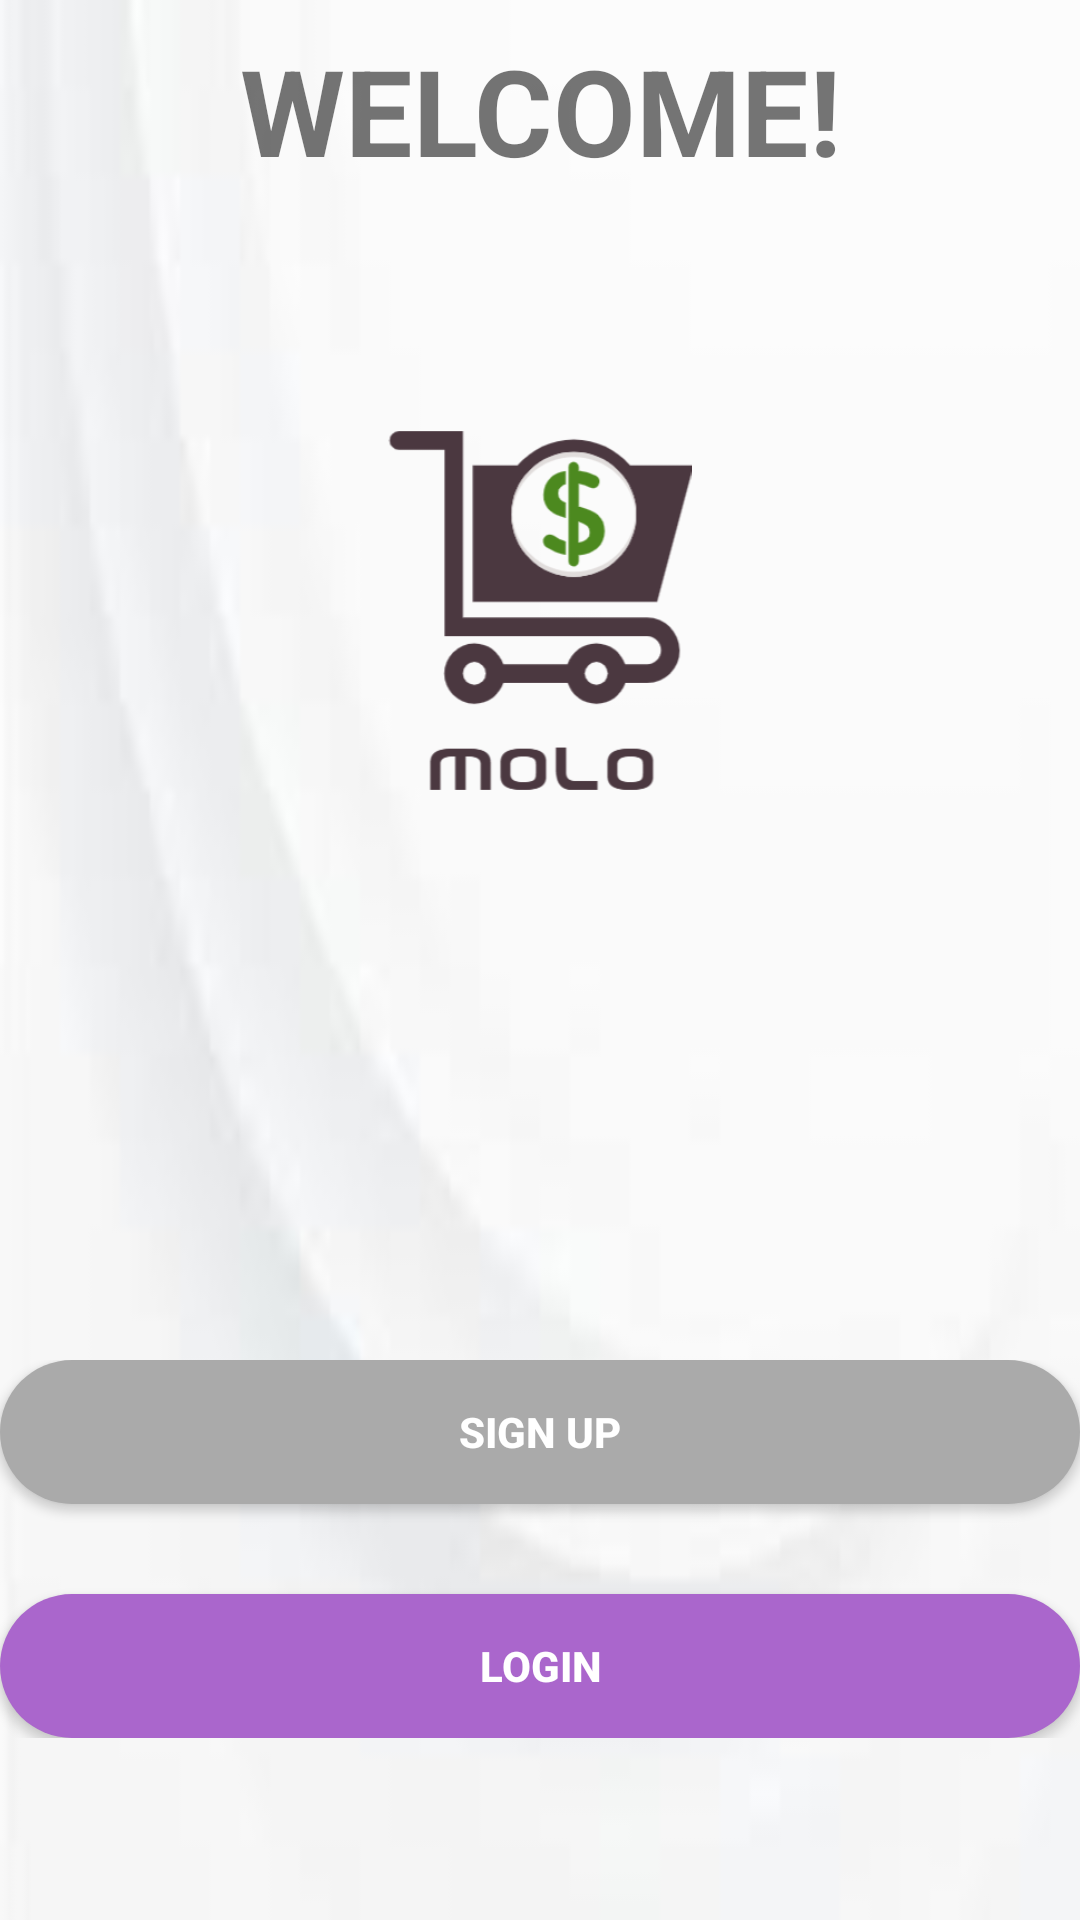

Reconstruct the res/layout file that produces this screen, plus the resources it refers to.
<!-- AndroidManifest.xml: application theme Theme.MoloSecondAssignment -->
<!-- res/layout/activity_main.xml -->
<?xml version="1.0" encoding="utf-8"?>
<LinearLayout xmlns:android="http://schemas.android.com/apk/res/android"
    xmlns:app="http://schemas.android.com/apk/res-auto"
    xmlns:tools="http://schemas.android.com/tools"
    android:layout_width="match_parent"
    android:layout_height="match_parent"
    android:orientation="vertical"
    android:layout_margin="10dp"
    android:background="@drawable/white_gradient"
    android:id="@+id/fragment_container"
    tools:context=".MainActivity">

    <TextView
        android:id="@+id/welcomeTextView"
        android:padding="10dp"
        android:textSize="40dp"
        android:textStyle="bold"
        android:textAlignment="center"
        android:layout_width="match_parent"
        android:layout_height="wrap_content"
        android:text="WELCOME!" />

    <ImageView
        android:id="@+id/logoImageView"
        android:layout_width="150dp"
        android:layout_height="150dp"
        android:layout_gravity="center"
        android:padding="10dp"
        android:layout_marginTop="60dp"
        app:srcCompat="@drawable/logo" />

    <LinearLayout
        android:layout_width="match_parent"
        android:layout_height="wrap_content"
        android:layout_marginTop="170dp"
        android:orientation="vertical">

        <Button
            android:id="@+id/signUpButton"
            android:layout_width="match_parent"
            android:layout_height="wrap_content"
            android:textColor="@color/white"
            android:textStyle="bold"
            android:background="@drawable/gray_border"
            android:text="Sign Up" />

        <Button
            android:id="@+id/loginButton"
            android:layout_width="match_parent"
            android:layout_height="wrap_content"
            android:textColor="@color/white"
            android:textStyle="bold"
            android:layout_marginTop="30dp"
            android:background="@drawable/black_border"
            android:text="LOGIN" />
    </LinearLayout>
</LinearLayout>
<!-- resources referenced by this layout -->
<resources>
  <color name="white">#FFFFFFFF</color>
  <!-- drawable black_border (drawable) -->
  <?xml version="1.0" encoding="utf-8"?>
  <shape xmlns:android="http://schemas.android.com/apk/res/android"
      android:shape="rectangle">
      <solid android:color="@android:color/holo_purple" />
      <corners android:radius="40dp" />
  </shape>
  <!-- drawable gray_border (drawable) -->
  <?xml version="1.0" encoding="utf-8"?>
  <shape xmlns:android="http://schemas.android.com/apk/res/android"
      android:shape="rectangle">
      <solid android:color="@android:color/darker_gray" />
      <corners android:radius="40dp" />
  </shape>
  
  
  <!-- drawable logo: png bitmap (drawable, 20913 bytes) -->
  <!-- drawable white_gradient: jpg bitmap (drawable, 1213 bytes) -->
  <style name="Theme.MoloSecondAssignment" parent="Base.Theme.MoloSecondAssignment" />
  <style name="Base.Theme.MoloSecondAssignment" parent="Theme.AppCompat.Light.NoActionBar">
          
          
          
          <item name="colorPrimary">@color/purple_500</item>
          <item name="colorPrimaryVariant">@color/purple_700</item>
          <item name="colorOnPrimary">@color/white</item>
          
          <item name="colorSecondary">@color/teal_200</item>
          <item name="colorSecondaryVariant">@color/teal_700</item>
          <item name="colorOnSecondary">@color/black</item>
          <item name="backgroundColor">@color/badge_background_color</item>
          <item name="badgeTextColor">@color/badge_text_color</item>
          
          <item name="android:statusBarColor">?attr/colorPrimaryVariant</item>
          
      </style>
  <color name="purple_500">#FF6200EE</color>
  <color name="purple_700">#FF3700B3</color>
  <color name="teal_200">#FF03DAC5</color>
  <color name="teal_700">#FF018786</color>
  <color name="black">#FF000000</color>
  <color name="badge_background_color">#FF0000</color>
  <color name="badge_text_color">#FFFFFF</color>
</resources>
